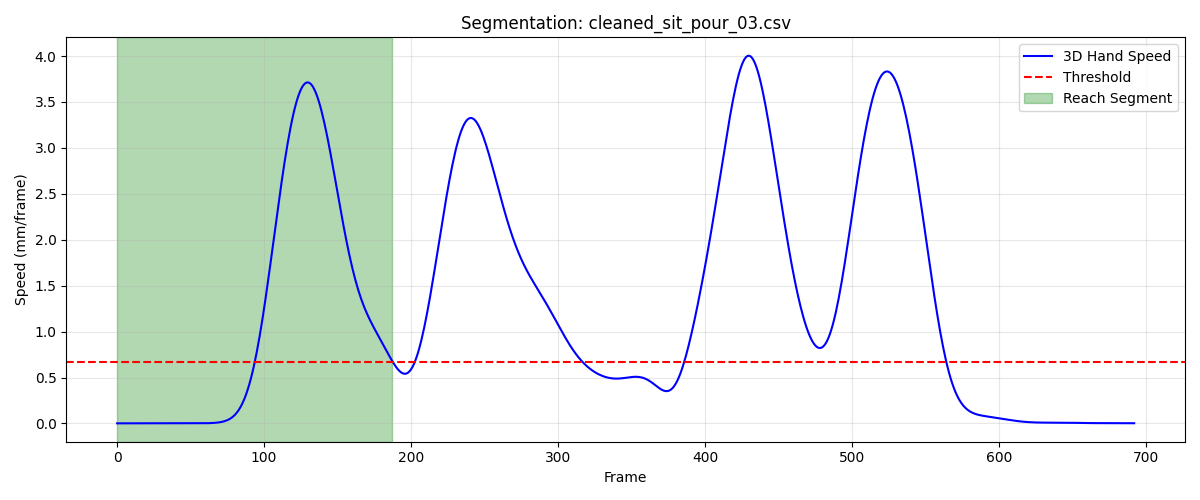

Values plotted in this chart, from the file beside it:
frame, sub_frame, shoulderr_x, shoulderr_y, shoulderr_z, humr1_x, humr1_y, humr1_z, humr2_x, humr2_y, humr2_z, humr3_x, humr3_y, humr3_z, humr4_x, humr4_y, humr4_z, humr5_x, humr5_y, humr5_z, humr6_x, humr6_y, humr6_z, humr7_x
1, 0, 200.4, -638.7, 285, 266.9, -566.1, 162.9, 297.1, -528.2, 108.4, 279.5, -610.7, 139.6, 219.1, -533.6, 133.4, 309.8, -588.4, 93.73, 254.3, -510.2, 95.5, 300.4
2, 0, 200.3, -638.7, 285, 266.8, -566.1, 162.9, 297.1, -528.2, 108.4, 279.5, -610.7, 139.6, 219.1, -533.6, 133.4, 309.8, -588.4, 93.74, 254.3, -510.2, 95.5, 300.4
3, 0, 200.3, -638.7, 285, 266.8, -566.1, 162.9, 297.1, -528.2, 108.4, 279.5, -610.7, 139.6, 219.1, -533.6, 133.4, 309.8, -588.4, 93.74, 254.3, -510.2, 95.5, 300.4
4, 0, 200.3, -638.7, 285, 266.8, -566.2, 162.9, 297.1, -528.2, 108.4, 279.5, -610.7, 139.6, 219.1, -533.6, 133.4, 309.8, -588.4, 93.75, 254.3, -510.2, 95.5, 300.4
5, 0, 200.3, -638.7, 285.0, 266.8, -566.1, 162.9, 297.1, -528.2, 108.4, 279.5, -610.7, 139.6, 219.1, -533.6, 133.4, 309.8, -588.4, 93.76, 254.3, -510.2, 95.49, 300.5
6, 0, 200.2, -638.7, 285, 266.8, -566.1, 162.9, 297.1, -528.2, 108.4, 279.5, -610.7, 139.7, 219.1, -533.6, 133.4, 309.8, -588.4, 93.77, 254.2, -510.2, 95.48, 300.5
7, 0, 200.2, -638.7, 285, 266.7, -566.1, 162.9, 297, -528.2, 108.4, 279.5, -610.7, 139.7, 219.1, -533.6, 133.3, 309.8, -588.4, 93.78, 254.2, -510.2, 95.46, 300.5
8, 0, 200.2, -638.6, 285.0, 266.7, -566.1, 162.9, 297, -528.2, 108.4, 279.5, -610.7, 139.7, 219.1, -533.6, 133.3, 309.8, -588.3, 93.78, 254.2, -510.2, 95.45, 300.5
9, 0, 200.1, -638.6, 285, 266.7, -566, 162.8, 297, -528.2, 108.4, 279.5, -610.7, 139.7, 219, -533.6, 133.3, 309.8, -588.3, 93.79, 254.2, -510.2, 95.43, 300.4
10, 0, 200.1, -638.5, 285, 266.7, -566, 162.8, 297, -528.1, 108.3, 279.5, -610.6, 139.7, 219, -533.5, 133.3, 309.8, -588.3, 93.79, 254.2, -510.2, 95.4, 300.4
11, 0, 200, -638.5, 285, 266.7, -565.9, 162.8, 296.9, -528.1, 108.3, 279.5, -610.6, 139.7, 219, -533.5, 133.2, 309.8, -588.3, 93.79, 254.1, -510.1, 95.37, 300.4
12, 0, 200, -638.4, 285, 266.7, -565.8, 162.8, 296.9, -528.1, 108.3, 279.5, -610.6, 139.7, 219, -533.5, 133.2, 309.8, -588.2, 93.78, 254.1, -510.1, 95.33, 300.4
13, 0, 200, -638.4, 285, 266.7, -565.8, 162.8, 296.9, -528, 108.3, 279.5, -610.5, 139.6, 218.9, -533.4, 133.2, 309.7, -588.2, 93.77, 254.1, -510.1, 95.29, 300.4
14, 0, 199.9, -638.3, 285, 266.7, -565.7, 162.8, 296.9, -528, 108.2, 279.5, -610.5, 139.6, 218.9, -533.4, 133.1, 309.8, -588.2, 93.75, 254.1, -510.1, 95.24, 300.4
15, 0, 199.9, -638.2, 284.9, 266.7, -565.6, 162.8, 296.9, -528, 108.2, 279.5, -610.5, 139.6, 218.9, -533.4, 133.1, 309.8, -588.1, 93.73, 254.1, -510, 95.19, 300.4
16, 0, 199.8, -638.1, 284.9, 266.7, -565.5, 162.7, 296.9, -527.9, 108.2, 279.5, -610.4, 139.6, 218.9, -533.3, 133, 309.8, -588.1, 93.7, 254.1, -510, 95.13, 300.4
17, 0, 199.8, -638, 284.9, 266.7, -565.5, 162.7, 296.9, -527.9, 108.1, 279.4, -610.4, 139.6, 218.9, -533.3, 133, 309.8, -588.1, 93.67, 254.1, -509.9, 95.07, 300.5
18, 0, 199.8, -637.9, 284.9, 266.7, -565.4, 162.7, 296.9, -527.9, 108.1, 279.4, -610.3, 139.5, 218.9, -533.2, 132.9, 309.8, -588.1, 93.65, 254.1, -509.9, 95.01, 300.6
19, 0, 199.7, -637.8, 284.8, 266.7, -565.3, 162.6, 296.9, -527.8, 108, 279.4, -610.3, 139.5, 218.9, -533.2, 132.9, 309.8, -588, 93.62, 254.1, -509.9, 94.96, 300.7
20, 0, 199.7, -637.7, 284.8, 266.7, -565.3, 162.6, 296.9, -527.8, 108, 279.4, -610.3, 139.5, 218.9, -533.1, 132.8, 309.8, -588, 93.6, 254.1, -509.8, 94.9, 300.8
21, 0, 199.7, -637.6, 284.8, 266.7, -565.2, 162.6, 296.9, -527.8, 108, 279.4, -610.2, 139.5, 218.9, -533.1, 132.8, 309.8, -588, 93.59, 254.1, -509.8, 94.85, 300.9
22, 0, 199.6, -637.6, 284.8, 266.7, -565.2, 162.6, 296.9, -527.7, 107.9, 279.4, -610.2, 139.5, 218.9, -533, 132.7, 309.8, -587.9, 93.58, 254.1, -509.8, 94.8, 301
23, 0, 199.6, -637.5, 284.7, 266.7, -565.1, 162.5, 296.9, -527.7, 107.9, 279.4, -610.1, 139.4, 218.8, -533, 132.7, 309.8, -587.9, 93.57, 254, -509.7, 94.76, 301.1
24, 0, 199.6, -637.4, 284.7, 266.7, -565, 162.5, 296.9, -527.7, 107.9, 279.4, -610.1, 139.4, 218.8, -533, 132.7, 309.8, -587.9, 93.57, 254, -509.7, 94.73, 301.1
25, 0, 199.5, -637.3, 284.7, 266.6, -565, 162.5, 296.9, -527.6, 107.9, 279.4, -610, 139.4, 218.8, -532.9, 132.6, 309.7, -587.8, 93.57, 254, -509.7, 94.7, 301.1
26, 0, 199.5, -637.3, 284.7, 266.6, -564.9, 162.5, 296.9, -527.6, 107.9, 279.3, -610, 139.4, 218.8, -532.9, 132.6, 309.7, -587.8, 93.58, 254, -509.7, 94.67, 301.1
27, 0, 199.5, -637.2, 284.7, 266.6, -564.9, 162.5, 296.9, -527.6, 107.8, 279.3, -610, 139.4, 218.8, -532.9, 132.6, 309.7, -587.8, 93.58, 254, -509.6, 94.64, 301.1
28, 0, 199.5, -637.1, 284.6, 266.6, -564.9, 162.5, 296.8, -527.6, 107.8, 279.3, -609.9, 139.4, 218.8, -532.9, 132.6, 309.7, -587.7, 93.58, 254, -509.6, 94.62, 301.1
29, 0, 199.4, -637.1, 284.6, 266.6, -564.8, 162.5, 296.8, -527.5, 107.8, 279.3, -609.9, 139.4, 218.8, -532.8, 132.5, 309.7, -587.7, 93.58, 254, -509.6, 94.6, 301.1
30, 0, 199.4, -637, 284.6, 266.6, -564.8, 162.5, 296.9, -527.5, 107.8, 279.3, -609.9, 139.4, 218.8, -532.8, 132.5, 309.7, -587.7, 93.58, 254, -509.6, 94.57, 301.1
31, 0, 199.4, -637, 284.6, 266.6, -564.8, 162.4, 296.9, -527.5, 107.8, 279.3, -609.8, 139.4, 218.8, -532.8, 132.5, 309.7, -587.7, 93.57, 254, -509.6, 94.54, 301.2
32, 0, 199.4, -636.9, 284.6, 266.6, -564.8, 162.4, 296.9, -527.5, 107.8, 279.3, -609.8, 139.4, 218.8, -532.8, 132.5, 309.7, -587.7, 93.56, 254, -509.6, 94.5, 301.3
33, 0, 199.4, -636.9, 284.5, 266.5, -564.8, 162.4, 296.9, -527.5, 107.7, 279.3, -609.8, 139.4, 218.7, -532.8, 132.4, 309.8, -587.6, 93.54, 254, -509.6, 94.46, 301.4
34, 0, 199.4, -636.9, 284.5, 266.5, -564.8, 162.4, 296.9, -527.4, 107.7, 279.3, -609.8, 139.4, 218.7, -532.7, 132.4, 309.8, -587.6, 93.53, 254, -509.5, 94.42, 301.5
35, 0, 199.3, -636.8, 284.5, 266.5, -564.8, 162.3, 296.9, -527.4, 107.7, 279.3, -609.7, 139.3, 218.7, -532.7, 132.3, 309.8, -587.6, 93.5, 254, -509.5, 94.37, 301.5
36, 0, 199.3, -636.8, 284.4, 266.5, -564.8, 162.3, 296.8, -527.4, 107.6, 279.3, -609.7, 139.3, 218.7, -532.7, 132.3, 309.8, -587.6, 93.48, 254, -509.5, 94.32, 301.6
37, 0, 199.3, -636.7, 284.4, 266.5, -564.8, 162.2, 296.8, -527.4, 107.6, 279.4, -609.7, 139.3, 218.7, -532.7, 132.2, 309.8, -587.6, 93.46, 254, -509.5, 94.27, 301.6
38, 0, 199.3, -636.7, 284.3, 266.5, -564.8, 162.2, 296.8, -527.4, 107.6, 279.4, -609.7, 139.3, 218.7, -532.7, 132.2, 309.8, -587.5, 93.43, 254, -509.5, 94.22, 301.6
39, 0, 199.3, -636.6, 284.3, 266.5, -564.7, 162.1, 296.8, -527.3, 107.5, 279.4, -609.6, 139.3, 218.7, -532.7, 132.1, 309.9, -587.5, 93.4, 254, -509.5, 94.17, 301.6
40, 0, 199.3, -636.6, 284.3, 266.5, -564.7, 162.1, 296.8, -527.3, 107.5, 279.4, -609.6, 139.2, 218.7, -532.7, 132.1, 309.9, -587.5, 93.37, 254, -509.5, 94.11, 301.6
41, 0, 199.3, -636.5, 284.2, 266.5, -564.7, 162.1, 296.8, -527.3, 107.4, 279.4, -609.6, 139.2, 218.7, -532.7, 132, 309.9, -587.5, 93.34, 254, -509.5, 94.06, 301.6
42, 0, 199.2, -636.5, 284.2, 266.5, -564.7, 162, 296.8, -527.3, 107.4, 279.5, -609.5, 139.2, 218.7, -532.6, 132, 309.9, -587.5, 93.31, 254, -509.5, 94.01, 301.6
43, 0, 199.2, -636.4, 284.2, 266.5, -564.6, 162, 296.8, -527.2, 107.3, 279.5, -609.5, 139.2, 218.7, -532.6, 131.9, 309.9, -587.5, 93.28, 254, -509.5, 93.96, 301.7
44, 0, 199.2, -636.4, 284.1, 266.5, -564.6, 162, 296.8, -527.2, 107.3, 279.5, -609.5, 139.1, 218.7, -532.6, 131.9, 309.9, -587.4, 93.24, 254, -509.4, 93.91, 301.7
45, 0, 199.2, -636.3, 284.1, 266.5, -564.5, 161.9, 296.8, -527.2, 107.2, 279.6, -609.5, 139.1, 218.7, -532.6, 131.8, 309.9, -587.4, 93.21, 254, -509.4, 93.87, 301.6
46, 0, 199.2, -636.2, 284.1, 266.5, -564.5, 161.9, 296.8, -527.2, 107.2, 279.6, -609.4, 139.1, 218.7, -532.6, 131.8, 309.9, -587.4, 93.17, 254, -509.4, 93.83, 301.6
47, 0, 199.2, -636.2, 284, 266.5, -564.4, 161.9, 296.8, -527.1, 107.2, 279.6, -609.4, 139.1, 218.7, -532.5, 131.7, 309.8, -587.4, 93.14, 254.0, -509.4, 93.79, 301.6
48, 0, 199.2, -636.1, 284, 266.5, -564.4, 161.9, 296.8, -527.1, 107.1, 279.6, -609.4, 139.1, 218.7, -532.5, 131.7, 309.8, -587.4, 93.1, 254, -509.4, 93.75, 301.5
49, 0, 199.2, -636.1, 284, 266.5, -564.3, 161.8, 296.8, -527.1, 107.1, 279.6, -609.4, 139, 218.7, -532.5, 131.7, 309.8, -587.3, 93.07, 254, -509.4, 93.72, 301.4
50, 0, 199.2, -636, 284, 266.5, -564.3, 161.8, 296.8, -527.1, 107, 279.6, -609.4, 139, 218.7, -532.5, 131.6, 309.8, -587.3, 93.04, 254, -509.4, 93.69, 301.4
51, 0, 199.2, -636, 283.9, 266.5, -564.3, 161.8, 296.8, -527.1, 107, 279.6, -609.4, 139, 218.7, -532.5, 131.6, 309.8, -587.3, 93.01, 254, -509.4, 93.66, 301.3
52, 0, 199.2, -636, 283.9, 266.5, -564.3, 161.7, 296.8, -527.1, 107, 279.6, -609.3, 139, 218.7, -532.5, 131.6, 309.8, -587.3, 92.99, 254, -509.3, 93.64, 301.3
53, 0, 199.2, -635.9, 283.9, 266.5, -564.3, 161.7, 296.8, -527.1, 107, 279.6, -609.3, 138.9, 218.7, -532.5, 131.5, 309.8, -587.3, 92.97, 254, -509.3, 93.61, 301.2
54, 0, 199.1, -635.9, 283.8, 266.5, -564.3, 161.7, 296.8, -527.1, 106.9, 279.6, -609.3, 138.9, 218.7, -532.5, 131.5, 309.8, -587.3, 92.95, 254, -509.3, 93.59, 301.2
55, 0, 199.1, -635.9, 283.8, 266.5, -564.3, 161.6, 296.8, -527.1, 106.9, 279.6, -609.3, 138.9, 218.7, -532.5, 131.5, 309.8, -587.3, 92.95, 254.1, -509.3, 93.58, 301.2
56, 0, 199.1, -635.8, 283.8, 266.5, -564.3, 161.6, 296.8, -527.1, 106.9, 279.6, -609.3, 138.9, 218.7, -532.5, 131.4, 309.9, -587.3, 92.94, 254.1, -509.3, 93.56, 301.3
57, 0, 199.1, -635.8, 283.7, 266.4, -564.4, 161.6, 296.9, -527, 106.9, 279.6, -609.3, 138.9, 218.7, -532.5, 131.4, 309.9, -587.3, 92.94, 254.1, -509.3, 93.55, 301.3
58, 0, 199.1, -635.8, 283.7, 266.4, -564.4, 161.6, 296.9, -527, 106.9, 279.6, -609.3, 138.9, 218.7, -532.5, 131.4, 309.9, -587.3, 92.95, 254.1, -509.3, 93.54, 301.3
59, 0, 199.1, -635.8, 283.7, 266.4, -564.4, 161.6, 296.9, -527, 106.9, 279.6, -609.3, 138.9, 218.7, -532.5, 131.4, 310, -587.3, 92.96, 254.1, -509.3, 93.53, 301.4
60, 0, 199.1, -635.8, 283.7, 266.4, -564.4, 161.5, 296.9, -527, 106.9, 279.6, -609.3, 138.9, 218.7, -532.5, 131.3, 310, -587.3, 92.97, 254.1, -509.3, 93.52, 301.4
... 128 more rows
